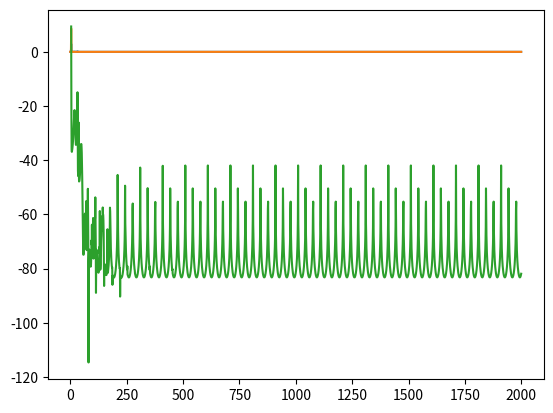
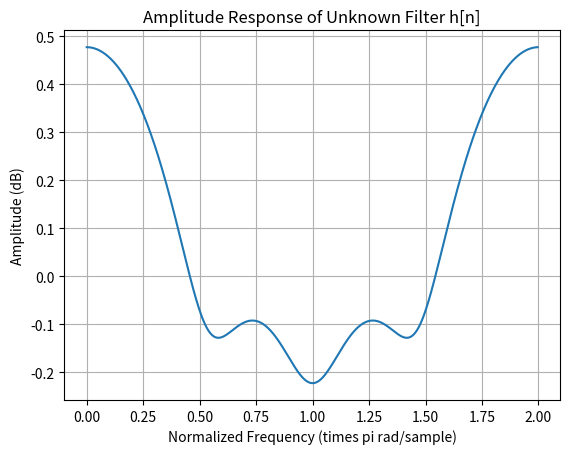
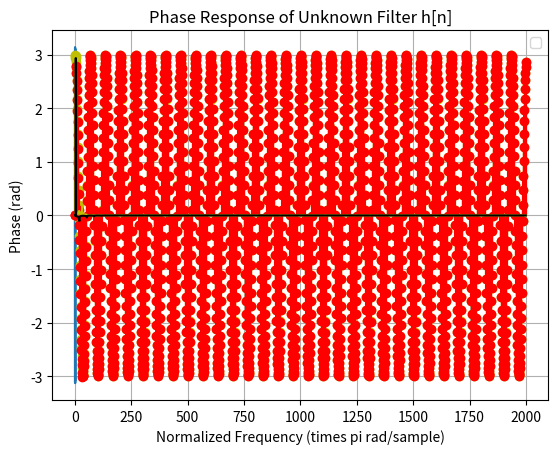

Here is the Python script that generated these plots, in order:
import matplotlib.pyplot as plt
import numpy as np
from scipy import signal

# part1
# a- Generate and plot the input x[n]
N = 2000
Xn = np.cos(0.03 * np.pi * np.arange(N).astype(int))
'''
plt.stem(Xn,"y")
plt.show()
plt.close()
'''
Dn = Xn - (2 * np.roll(Xn, 1)) + (4 * np.roll(Xn, 2))
'''
# b- Plot the amplitude and phase response for the given FIR system.

b = [1, -2, 4]

w, H = signal.freqz(b, 1, whole=True)

plt.figure()
plt.plot(w/np.pi, np.log10(np.abs(H)))
plt.xlabel('Normalized Frequency (times pi rad/sample)')
plt.ylabel('Amplitude (dB)')
plt.title('Amplitude Response of Unknown Filter h[n]')
plt.grid()

plt.figure()
plt.plot(w/np.pi, np.angle(H))
plt.xlabel('Normalized Frequency (times pi rad/sample)')
plt.ylabel('Phase (rad)')
plt.title('Phase Response of Unknown Filter h[n]')
plt.grid()
plt.show()
'''

'''
# C- Plot the spectrum for the input signal x[n].
Xf = np.fft.fft(Xn)
f = np.fft.fftfreq(N, d=1.0 / N)
Xspectrum = np.abs(Xf)
plt.stem(f, Xspectrum)
plt.xlabel("Frequency (Hz)")
plt.ylabel("Magnitude Spectrum")
plt.show()
plt.close()
'''


# D- Implement the LMS algorithm to estimate the filter coefficients w0,…. w3
# μ is assumed to be very small (try μ =0.01).

def rls(x, dn, order, forgetting_factor=0.8):
    N = len(x)
    w = np.zeros(order)
    P = np.eye(order) / forgetting_factor
    y = np.zeros(N)
    e = np.zeros(N)
    J = np.zeros(N)
    for n in range(order, N):
        x_n = x[n - order:n][::-1]
        y[n] = np.dot(w, x_n)
        e[n] = dn[n] - y[n]
        J[n] = e[n] ** 2
        k_n = np.dot(P, x_n) / (1 + np.dot(np.dot(x_n, P), x_n))
        w = w + k_n * e[n]
        P = P / forgetting_factor - np.dot(np.dot(k_n, x_n), P) / forgetting_factor
    Jnew = 10 * np.log10(J)
    return w, y, e, J, w, Jnew


import numpy as np


import numpy as np

def rls2(x, d, M, mu=0.1, lam=0.98):
    N = len(x)
    w = np.zeros(M)
    P = np.eye(M) / mu
    y = np.zeros(N)
    e = np.zeros(N)
    for n in range(M, N):
        x1 = x[n - M + 1:n + 1][::-1]
        y[n] = np.dot(w, x1)
        e[n] = d[n] - y[n]
        k = np.dot(P, x1) / (lam + np.dot(np.dot(x1, P), x1))
        w = w + k * e[n]
        P = (P - np.dot(k[:, np.newaxis], x1[np.newaxis, :]) * lam) / lam
    J = e ** 2

    Jnew = 10 * np.log10(J)
    return w, y, e,J,Jnew


import numpy as np

def rls1(x, dn, lam=1, M=4):
    N = len(x)  # 2000
    w = np.zeros(M)
    w1 = np.zeros((N - M, M))
    y = np.zeros(N)
    e = np.zeros(N)
    P = np.eye(M) / lam
    for n in range(M, N):
        x1 = x[n - M + 1:n + 1][::-1]
        y[n] = np.dot(w, x1)
        e[n] = dn[n] - y[n]
        k = np.dot(P, x1) / (1 + np.dot(x1, np.dot(P, x1)))
        w = w + k * e[n]
        P = (P - np.dot(k[:, np.newaxis], x1[np.newaxis, :]) * np.dot(x1, P)) / lam
        w1[n - M] = w
    J = e ** 2

    Jnew = 10 * np.log10(J)

    return w, y, e, J, w1, Jnew


#w, y, e, J, w1, Jnew = rls(Xn,Dn,4)
#w, y, e, J, w1, Jnew = rls1(Xn,Dn,0.8,4)
w,y,e,J,Jnew=rls2(Xn,Dn,4)


# 1- error learning rate e(n):

plt.plot(e)
plt.show()

# 2- j = e(n)^2

plt.plot(J)
plt.show()

# 3- 10log10j:

plt.plot(Jnew)
plt.show()


# Plot the amplitude and phase response for the estimated FIR system at the end of the iterations.
# Compare it with the given FIR system.

w1, H = signal.freqz(w, 1, whole=True)

plt.figure()
plt.plot(w1/np.pi, np.log10(np.abs(H)))
plt.xlabel('Normalized Frequency (times pi rad/sample)')
plt.ylabel('Amplitude (dB)')
plt.title('Amplitude Response of Unknown Filter h[n]')
plt.grid()

plt.figure()
plt.plot(w1/np.pi, np.angle(H))
plt.xlabel('Normalized Frequency (times pi rad/sample)')
plt.ylabel('Phase (rad)')
plt.title('Phase Response of Unknown Filter h[n]')
plt.grid()
plt.show()

# F- Decrease the value of μ.
# What is the effect of changing μ on the speed of the learning process and on the steady state error?

plt.stem(Dn, "y")
plt.stem(y, "r")
plt.legend()
plt.show()
plt.plot(e, "y")
w, y, e, J, w1, Jnew = rls(Xn,Dn,4,0.1)
plt.plot(e, "k")
plt.legend()
plt.show()


#Add 40dB of zeros mean white Gaussian noise to x[n]
# (hint: use awgn() mathlab function). Repeat parts (D)-(F).
# Give your conclusions.
'''
noise = np.random.normal(0, np.sqrt(10**(-40/10)), N)
Xn_noisy = Xn + noise
Dn = Xn - (2 * np.roll(Xn_noisy, 1)) + (4 * np.roll(Xn_noisy, 2))
w, y, e, J, w1, Jnew = rls(Xn_noisy,Dn,4)

# 1- error learning rate e(n):

plt.plot(e)
plt.show()

# 2- j = e(n)^2

plt.plot(J)
plt.show()

# 3- 10log10j:

plt.plot(Jnew)
plt.show()

plt.plot(y, "k")
plt.plot(Dn, "y")
plt.legend()
plt.show()

plt.plot(e, "k")
w, y, e, J, w1, Jnew = rls(Xn_noisy, Dn, 4)
plt.plot(e, "y")
plt.legend()
plt.show()
Xn_noisy
'''
'''
#Repeat part (G) for 30dB. Try to modify the step size value.
noise = np.random.normal(0, np.sqrt(10**(-30/10)), N)
Xn_noisy = Xn + noise
Dn = Xn - (2 * np.roll(Xn_noisy, 1)) + (4 * np.roll(Xn_noisy, 2))
w, y, e, J, w1, Jnew = rls(Xn_noisy, Dn,4)

# 1- error learning rate e(n):

plt.plot(e)
plt.show()

# 2- j = e(n)^2

plt.plot(J)
plt.show()

# 3- 10log10j:

plt.plot(Jnew)
plt.show()

plt.plot(y, "k")
plt.plot(Dn, "y")
plt.legend()
plt.show()

plt.plot(e, "k")
w, y, e, J, w1, Jnew = rls(Xn_noisy, Dn, 4)
plt.plot(e, "y")
plt.legend()
plt.show()
'''
'''
#Ensemble averaging:
#Repeat part (G) for 1000 trials and average the obtained J over the number of trials.
#plot the averaged J (10log10(J) vs iteration steps)

noise = np.random.normal(0, np.sqrt(10**(-40/10)), N)
Xn_noisy = Xn + noise
Dn = Xn - (2 * np.roll(Xn_noisy, 1)) + (4 * np.roll(Xn_noisy, 2))

num_trials = 1000
J_sum = np.zeros(N)
for i in range(num_trials):
    _, _, _, J, _, _ = rls(Xn_noisy, Dn, 4)
    J_sum = J_sum + J

J_avg = J_sum / num_trials

plt.plot(J_avg)
plt.xlabel("Sample Number")
plt.ylabel("Squared Error (dB)")
plt.title("Averaged J Over 1000 Trials")
plt.show()
'''